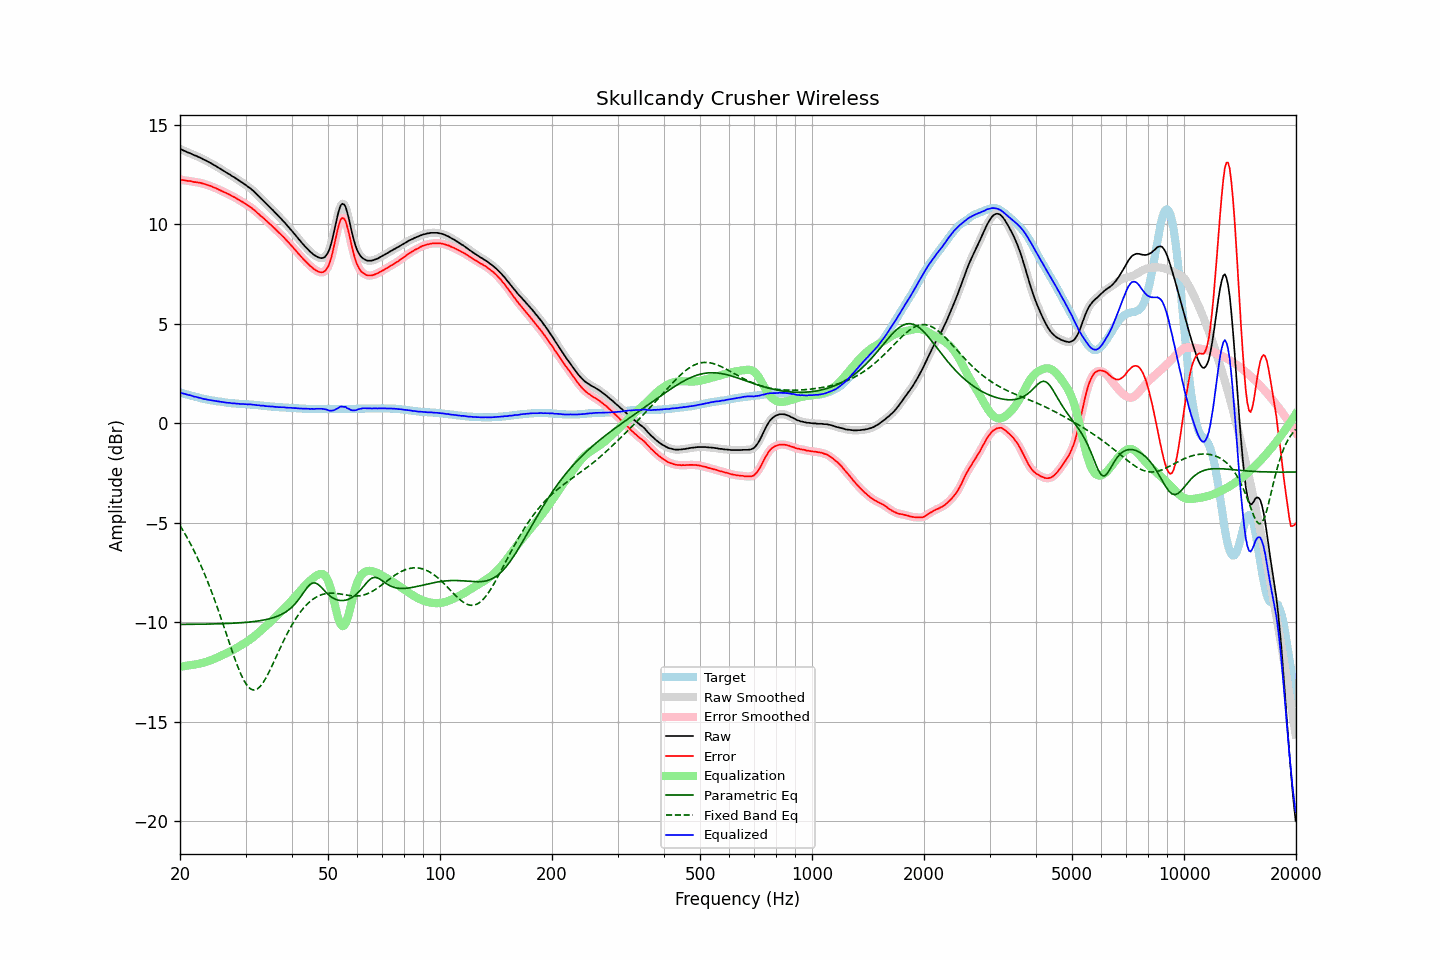

Data behind this chart, as committed beside it:
frequency, raw, error, smoothed, error_smoothed, equalization, parametric_eq, fixed_band_eq, equalized_raw, equalized_smoothed, target
20.00, 13.78, 12.24, 13.78, 12.24, -12.23, -10.11, -5.14, 1.55, 1.55, 1.54
20.20, 13.74, 12.22, 13.74, 12.22, -12.22, -10.11, -5.27, 1.52, 1.52, 1.52
20.40, 13.70, 12.21, 13.70, 12.21, -12.21, -10.11, -5.40, 1.49, 1.49, 1.49
20.61, 13.67, 12.20, 13.67, 12.19, -12.20, -10.10, -5.54, 1.48, 1.47, 1.47
20.81, 13.63, 12.18, 13.63, 12.18, -12.18, -10.10, -5.68, 1.45, 1.45, 1.45
21.02, 13.59, 12.17, 13.60, 12.17, -12.17, -10.10, -5.83, 1.42, 1.43, 1.42
21.23, 13.57, 12.17, 13.56, 12.16, -12.16, -10.10, -5.98, 1.41, 1.41, 1.40
21.44, 13.53, 12.15, 13.53, 12.15, -12.14, -10.10, -6.13, 1.39, 1.38, 1.38
21.66, 13.49, 12.13, 13.49, 12.13, -12.13, -10.10, -6.29, 1.36, 1.36, 1.36
21.87, 13.45, 12.11, 13.46, 12.11, -12.12, -10.10, -6.45, 1.33, 1.34, 1.34
22.09, 13.43, 12.11, 13.42, 12.10, -12.11, -10.10, -6.62, 1.32, 1.32, 1.32
22.31, 13.39, 12.09, 13.39, 12.09, -12.09, -10.10, -6.79, 1.30, 1.30, 1.30
22.54, 13.35, 12.08, 13.36, 12.08, -12.08, -10.10, -6.96, 1.28, 1.28, 1.27
22.76, 13.32, 12.07, 13.31, 12.06, -12.06, -10.10, -7.15, 1.26, 1.26, 1.25
22.99, 13.27, 12.04, 13.28, 12.04, -12.04, -10.09, -7.33, 1.23, 1.24, 1.23
23.22, 13.23, 12.02, 13.24, 12.02, -12.02, -10.09, -7.52, 1.21, 1.22, 1.21
23.45, 13.20, 12.00, 13.19, 11.99, -12.00, -10.09, -7.71, 1.21, 1.20, 1.20
23.69, 13.15, 11.97, 13.16, 11.97, -11.97, -10.09, -7.91, 1.18, 1.19, 1.18
23.92, 13.11, 11.94, 13.11, 11.94, -11.94, -10.09, -8.12, 1.17, 1.17, 1.17
24.16, 13.07, 11.92, 13.07, 11.91, -11.91, -10.09, -8.33, 1.16, 1.15, 1.15
24.40, 13.02, 11.88, 13.02, 11.88, -11.88, -10.08, -8.54, 1.14, 1.14, 1.14
24.65, 12.97, 11.84, 12.98, 11.85, -11.85, -10.08, -8.76, 1.13, 1.13, 1.13
24.89, 12.93, 11.82, 12.93, 11.81, -11.81, -10.08, -8.98, 1.12, 1.12, 1.11
25.14, 12.88, 11.78, 12.88, 11.78, -11.77, -10.08, -9.20, 1.11, 1.11, 1.10
25.39, 12.83, 11.74, 12.83, 11.74, -11.74, -10.08, -9.43, 1.09, 1.09, 1.09
25.65, 12.78, 11.70, 12.78, 11.70, -11.70, -10.07, -9.67, 1.08, 1.08, 1.08
25.91, 12.73, 11.66, 12.73, 11.66, -11.66, -10.07, -9.90, 1.07, 1.07, 1.07
26.16, 12.68, 11.62, 12.68, 11.62, -11.63, -10.07, -10.14, 1.06, 1.06, 1.06
26.43, 12.63, 11.59, 12.63, 11.58, -11.59, -10.06, -10.38, 1.05, 1.04, 1.04
26.69, 12.58, 11.55, 12.58, 11.55, -11.55, -10.06, -10.62, 1.03, 1.03, 1.03
26.96, 12.53, 11.51, 12.54, 11.51, -11.51, -10.06, -10.86, 1.02, 1.03, 1.02
27.23, 12.49, 11.48, 12.48, 11.47, -11.47, -10.05, -11.10, 1.02, 1.01, 1.01
27.50, 12.43, 11.43, 12.44, 11.43, -11.43, -10.05, -11.34, 1.00, 1.01, 1.00
27.77, 12.38, 11.38, 12.39, 11.39, -11.39, -10.05, -11.58, 0.99, 1.00, 1.00
28.05, 12.34, 11.35, 12.33, 11.34, -11.34, -10.04, -11.81, 1.00, 0.99, 0.99
28.33, 12.28, 11.30, 12.28, 11.30, -11.30, -10.04, -12.03, 0.98, 0.99, 0.98
28.62, 12.23, 11.25, 12.23, 11.25, -11.25, -10.03, -12.24, 0.98, 0.98, 0.98
28.90, 12.17, 11.20, 12.17, 11.20, -11.20, -10.03, -12.44, 0.97, 0.97, 0.97
29.19, 12.12, 11.15, 12.12, 11.15, -11.15, -10.02, -12.63, 0.97, 0.97, 0.97
29.48, 12.07, 11.11, 12.07, 11.10, -11.10, -10.02, -12.80, 0.97, 0.96, 0.96
29.78, 12.01, 11.05, 12.01, 11.05, -11.05, -10.01, -12.96, 0.96, 0.96, 0.96
30.08, 11.96, 11.01, 11.96, 11.00, -11.00, -10.00, -13.08, 0.96, 0.95, 0.95
30.38, 11.89, 10.94, 11.90, 10.95, -10.95, -10.00, -13.20, 0.94, 0.95, 0.95
30.68, 11.84, 10.90, 11.84, 10.90, -10.90, -9.99, -13.28, 0.95, 0.95, 0.94
30.99, 11.78, 10.85, 11.78, 10.84, -10.84, -9.98, -13.35, 0.94, 0.94, 0.93
31.30, 11.71, 10.78, 11.71, 10.79, -10.78, -9.97, -13.38, 0.94, 0.94, 0.93
31.61, 11.64, 10.72, 11.64, 10.72, -10.71, -9.96, -13.40, 0.93, 0.93, 0.92
31.93, 11.56, 10.65, 11.56, 10.65, -10.65, -9.95, -13.38, 0.92, 0.92, 0.91
32.24, 11.48, 10.57, 11.48, 10.57, -10.58, -9.94, -13.35, 0.90, 0.91, 0.91
32.57, 11.41, 10.51, 11.41, 10.50, -10.51, -9.93, -13.29, 0.90, 0.90, 0.90
32.89, 11.32, 10.43, 11.33, 10.43, -10.44, -9.91, -13.21, 0.88, 0.89, 0.89
33.22, 11.25, 10.37, 11.25, 10.37, -10.36, -9.90, -13.11, 0.89, 0.88, 0.88
33.55, 11.17, 10.30, 11.17, 10.29, -10.29, -9.89, -12.99, 0.88, 0.87, 0.87
33.89, 11.08, 10.22, 11.09, 10.22, -10.22, -9.87, -12.86, 0.86, 0.86, 0.86
34.23, 11.00, 10.15, 11.00, 10.15, -10.15, -9.85, -12.72, 0.85, 0.85, 0.85
34.57, 10.92, 10.07, 10.92, 10.07, -10.07, -9.83, -12.56, 0.85, 0.85, 0.85
34.92, 10.84, 10.00, 10.84, 10.00, -10.00, -9.81, -12.40, 0.84, 0.84, 0.84
35.27, 10.76, 9.93, 10.76, 9.93, -9.92, -9.79, -12.23, 0.84, 0.84, 0.83
35.62, 10.68, 9.85, 10.68, 9.85, -9.85, -9.77, -12.06, 0.84, 0.83, 0.83
35.97, 10.59, 9.77, 10.59, 9.77, -9.77, -9.74, -11.88, 0.82, 0.82, 0.82
... 635 more rows
